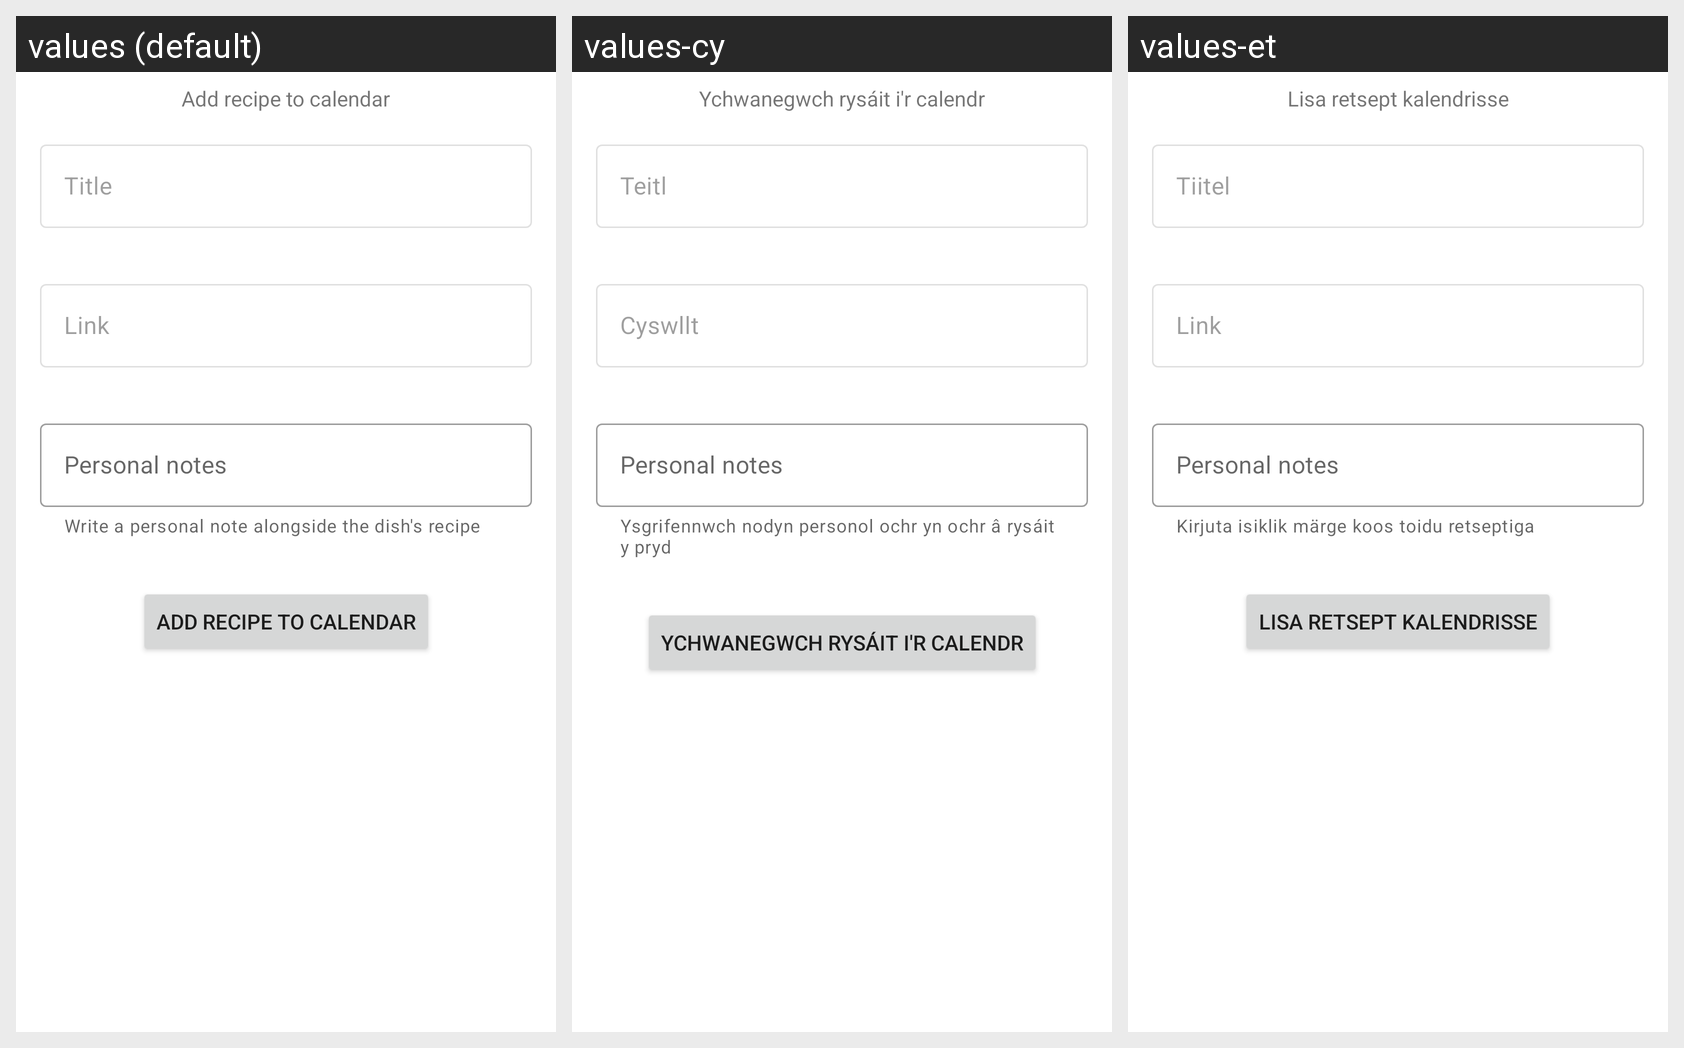

For this localized Android screen grid, give each drawn string resource with its value in every locale shown.
Android screen res/layout/fragment_calendar.xml rendered under 3 locales, left to right: values (default), values-cy, values-et. Device: Nexus 5 (rendered at 1080×1920; each locale shown at half size, 540×960, under a caption strip naming it); theme Theme.FoodDiary.NoActionBar.
Strings drawn on this screen, with the default value and each locale's value (text and hints the layout hard-codes, and strings that could not be matched under every locale, appear in the picture but are not listed):

add_to_calendar
  values: Add recipe to calendar
  values-cy: Ychwanegwch rysáit i'r calendr
  values-et: Lisa retsept kalendrisse

title
  values: Title
  values-cy: Teitl
  values-et: Tiitel

link
  values: Link
  values-cy: Cyswllt
  values-et: Link

p_note_helper
  values: Write a personal note alongside the dish's recipe
  values-cy: Ysgrifennwch nodyn personol ochr yn ochr â rysáit y pryd
  values-et: Kirjuta isiklik märge koos toidu retseptiga
